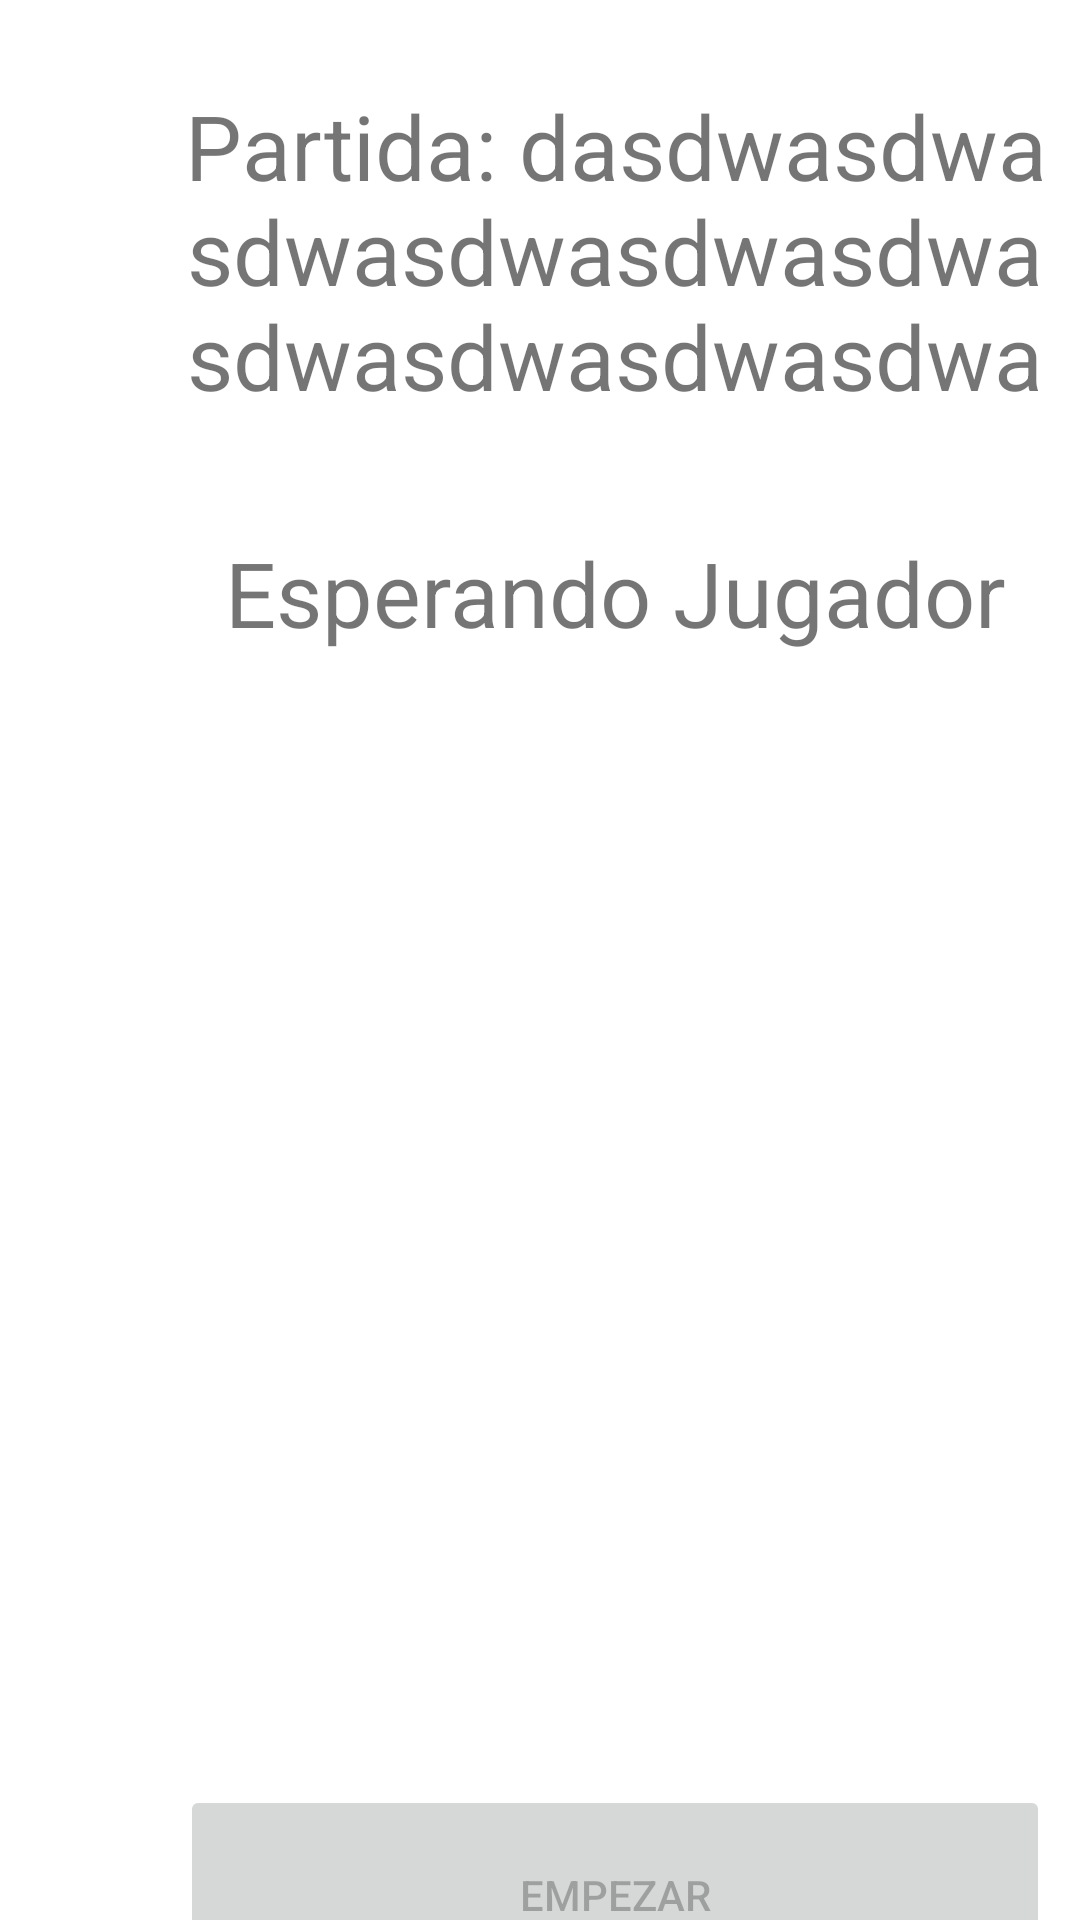

Write the Android layout XML for this screen, with the resource values it uses.
<!-- AndroidManifest.xml: application theme Theme.MatChat -->
<!-- res/layout/activity_game_ruleta_lobby.xml -->
<?xml version="1.0" encoding="utf-8"?>
<androidx.constraintlayout.widget.ConstraintLayout xmlns:android="http://schemas.android.com/apk/res/android"
    xmlns:app="http://schemas.android.com/apk/res-auto"
    xmlns:tools="http://schemas.android.com/tools"
    android:layout_width="match_parent"
    android:layout_height="match_parent"
    tools:context=".GameRuletaLobby">

    <TextView
        android:id="@+id/lTv1"
        android:layout_width="0dp"
        android:layout_height="0dp"
        android:gravity="center"
        android:text="Esperando Jugador"
        android:textSize="30dp"
        app:layout_constraintBottom_toTopOf="@+id/guideline3"
        app:layout_constraintEnd_toStartOf="@+id/guideline19"
        app:layout_constraintStart_toStartOf="@+id/guideline7"
        app:layout_constraintTop_toTopOf="@+id/guideline5" />

    <TextView
        android:id="@+id/GRLsal"
        android:layout_width="0dp"
        android:layout_height="0dp"
        android:gravity="center"
        android:text="Partida: dasdwasdwasdwasdwasdwasdwasdwasdwasdwasdwa"
        android:textSize="30dp"
        app:layout_constraintBottom_toTopOf="@+id/lTv1"
        app:layout_constraintEnd_toStartOf="@+id/guideline19"
        app:layout_constraintStart_toStartOf="@+id/guideline7"
        app:layout_constraintTop_toTopOf="@+id/guideline4" />


    <androidx.recyclerview.widget.RecyclerView
        android:id="@+id/GRLRv"
        android:layout_width="0dp"
        android:layout_height="0dp"
        app:layout_constraintBottom_toTopOf="@+id/guideline6"
        app:layout_constraintEnd_toStartOf="@+id/guideline19"
        app:layout_constraintStart_toStartOf="@+id/guideline7"
        app:layout_constraintTop_toTopOf="@+id/guideline3"
        tools:listitem="@layout/user_layout" />

    <Button
        android:id="@+id/GRLbt"
        android:layout_width="0dp"
        android:layout_height="0dp"
        android:enabled="false"
        android:text="Empezar"
        app:layout_constraintBottom_toTopOf="@+id/guideline1"
        app:layout_constraintEnd_toStartOf="@+id/guideline19"
        app:layout_constraintHorizontal_bias="1.0"
        app:layout_constraintStart_toStartOf="@+id/guideline7"
        app:layout_constraintTop_toTopOf="@+id/guideline60" />

    <androidx.constraintlayout.widget.Guideline
        android:id="@+id/guideline6"
        android:layout_width="wrap_content"
        android:layout_height="wrap_content"
        android:orientation="horizontal"
        app:layout_constraintGuide_begin="568dp" />

    <androidx.constraintlayout.widget.Guideline
        android:id="@+id/guideline60"
        android:layout_width="wrap_content"
        android:layout_height="wrap_content"
        android:orientation="horizontal"
        app:layout_constraintGuide_begin="595dp" />

    <androidx.constraintlayout.widget.Guideline
        android:id="@+id/guideline3"
        android:layout_width="wrap_content"
        android:layout_height="wrap_content"
        android:orientation="horizontal"
        app:layout_constraintGuide_begin="244dp" />

    <androidx.constraintlayout.widget.Guideline
        android:id="@+id/guideline4"
        android:layout_width="wrap_content"
        android:layout_height="wrap_content"
        android:orientation="horizontal"
        app:layout_constraintGuide_begin="16dp" />

    <androidx.constraintlayout.widget.Guideline
        android:id="@+id/guideline1"
        android:layout_width="wrap_content"
        android:layout_height="wrap_content"
        android:orientation="horizontal"
        app:layout_constraintGuide_begin="668dp" />

    <androidx.constraintlayout.widget.Guideline
        android:id="@+id/guideline19"
        android:layout_width="wrap_content"
        android:layout_height="wrap_content"
        android:orientation="vertical"
        app:layout_constraintGuide_begin="350dp" />


    <androidx.constraintlayout.widget.Guideline
        android:id="@+id/guideline7"
        android:layout_width="wrap_content"
        android:layout_height="wrap_content"
        android:orientation="vertical"
        app:layout_constraintGuide_begin="60dp" />

    <androidx.constraintlayout.widget.Guideline
        android:id="@+id/guideline5"
        android:layout_width="wrap_content"
        android:layout_height="wrap_content"
        android:orientation="horizontal"
        app:layout_constraintGuide_begin="151dp" />


</androidx.constraintlayout.widget.ConstraintLayout>
<!-- res/layout/user_layout.xml (included above) -->
<?xml version="1.0" encoding="utf-8"?>
<RelativeLayout xmlns:android="http://schemas.android.com/apk/res/android"
    android:layout_width="match_parent"
    android:layout_height="wrap_content">

    <TextView
        android:id="@+id/useName"
        android:layout_width="wrap_content"
        android:layout_height="wrap_content"
        android:layout_marginLeft="10dp"
        android:text="Pepe"
        android:textSize="30sp"
        android:textStyle="bold" />

    <View
        android:layout_width="match_parent"
        android:layout_height="1dp"
        android:layout_below="@+id/useName"
        android:background="@color/grey" />
</RelativeLayout>
<!-- resources referenced by this layout -->
<resources>
  <color name="grey">#636060</color>
  <style name="Theme.MatChat" parent="Theme.MaterialComponents.DayNight.DarkActionBar">
          
          <item name="colorPrimary">@color/purple_500</item>
          <item name="colorPrimaryVariant">@color/purple_700</item>
          <item name="colorOnPrimary">@color/white</item>
          
          <item name="colorSecondary">@color/teal_200</item>
          <item name="colorSecondaryVariant">@color/teal_700</item>
          <item name="colorOnSecondary">@color/black</item>
          
          <item name="android:statusBarColor" tools:targetApi="l">?attr/colorPrimaryVariant</item>
          
      </style>
  <color name="purple_500">#FF6200EE</color>
  <color name="purple_700">#FF3700B3</color>
  <color name="white">#FFFFFFFF</color>
  <color name="teal_200">#FF03DAC5</color>
  <color name="teal_700">#FF018786</color>
  <color name="black">#FF000000</color>
</resources>
